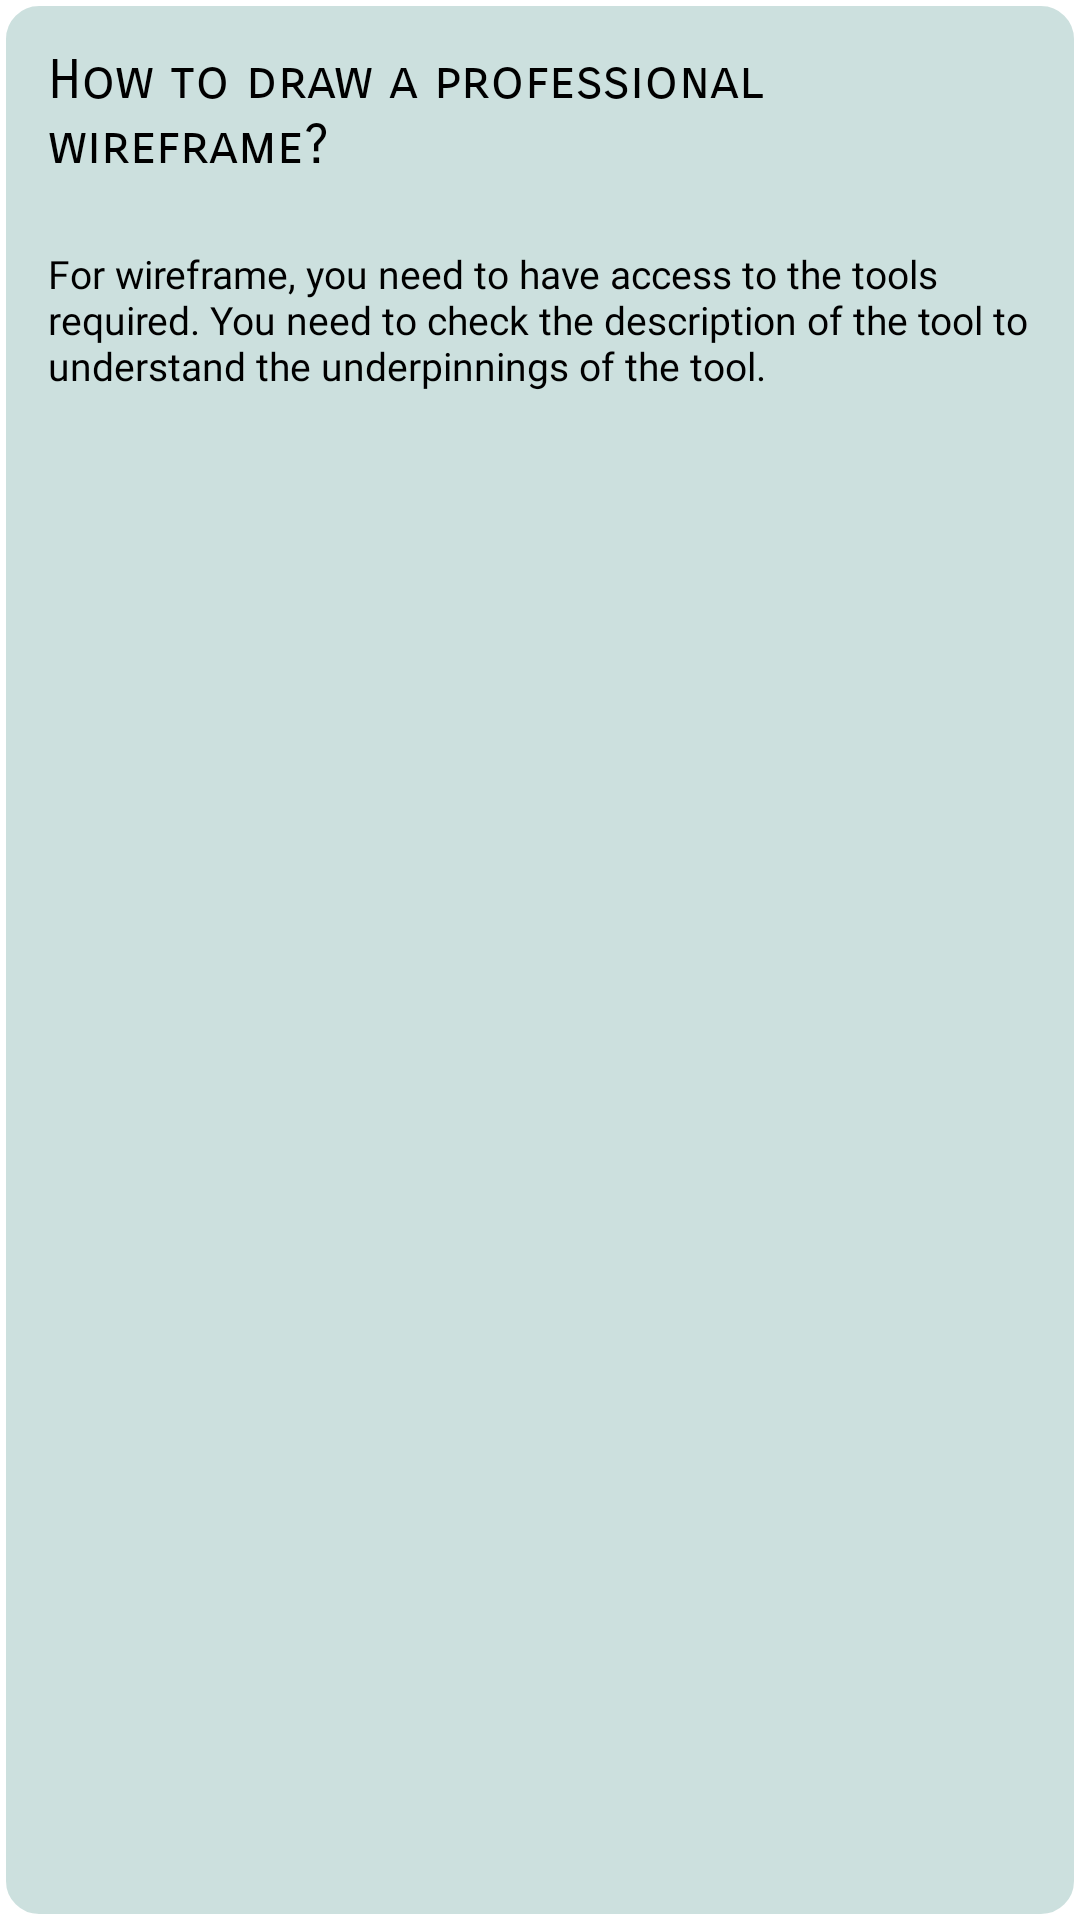

The Android layout XML behind this screen, and the referenced resources:
<!-- AndroidManifest.xml: application theme NoActionBar -->
<!-- res/layout/note_item.xml -->
<?xml version="1.0" encoding="utf-8"?>
<LinearLayout xmlns:android="http://schemas.android.com/apk/res/android"
    android:layout_width="match_parent"
    android:layout_height="wrap_content"
    android:layout_margin="8dp"
    android:background="@drawable/note_background"
    android:orientation="vertical"
    android:padding="16dp">

    <TextView
        android:id="@+id/title"
        android:layout_width="match_parent"
        android:layout_height="wrap_content"
        android:fontFamily="sans-serif-smallcaps"
        android:text="How to draw a professional wireframe?"
        android:textColor="#000"
        android:textSize="18sp" />
    <View
        android:layout_width="match_parent"
        android:layout_height="1dp"
        android:layout_marginTop="10dp"
        android:background="@color/light_gray" />

    <TextView
        android:id="@+id/description"
        android:layout_width="match_parent"
        android:layout_height="wrap_content"
        android:layout_marginTop="12dp"
        android:fontFamily="@font/abeezee"
        android:text="For wireframe, you need to have access to the tools required. You need to check the description of the tool to understand the underpinnings of the tool."
        android:textColor="#000"
        android:textSize="13sp" />

</LinearLayout>
<!-- resources referenced by this layout -->
<resources>
  <!-- drawable note_background (drawable) -->
  <?xml version="1.0" encoding="utf-8"?>
  <shape xmlns:android="http://schemas.android.com/apk/res/android">
      <stroke
          android:width="2dp"
          android:color="#FFF"/>
      <corners android:radius="12dp"/>
      <solid android:color="#6B86B5B0"/>
  
  </shape>
  <style name="NoActionBar" parent="Theme.MaterialComponents.DayNight.NoActionBar">
          <item name="android:windowNoTitle">true</item>
          <item name="android:windowActionBar">false</item>
          <item name="android:windowFullscreen">true</item>
          <item name="android:windowContentOverlay">@null</item>
      </style>
</resources>
